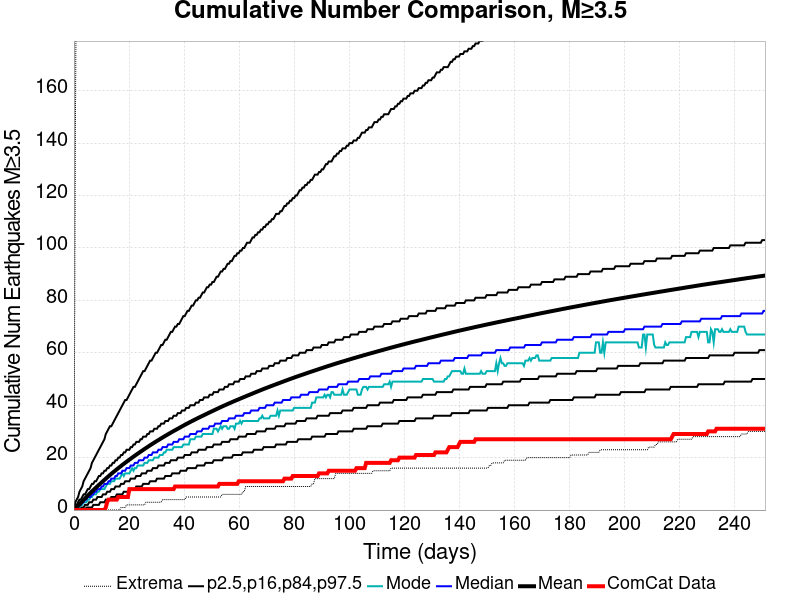

The data file committed next to this chart (first rows):
Time (days), ComCat Data, Simulation Mean, Simulation Median, Simulation Mode, Simulation Minimum, Simulation Maximum, 2.5 %-ile, 16 %-ile, 84 %-ile, 97.5 %-ile
0.0, 0.0, 0.0, 0.0, 0.0, 0.0, 0.0, 0.0, 0.0, 0.0, 0.0
0.5033, 0.0, 0.5245, 0.0, 0.0, 0.0, 138.0, 0.0, 0.0, 1.0, 3.0
1.007, 0.0, 1.077, 1.0, 0.0, 0.0, 242.0, 0.0, 0.0, 2.0, 4.0
1.51, 0.0, 1.64, 1.0, 1.0, 0.0, 269.0, 0.0, 0.0, 3.0, 5.0
2.013, 0.0, 2.204, 2.0, 1.0, 0.0, 287.0, 0.0, 0.0, 4.0, 7.0
2.517, 0.0, 2.765, 2.0, 2.0, 0.0, 297.0, 0.0, 1.0, 4.0, 8.0
3.02, 0.0, 3.325, 3.0, 2.0, 0.0, 314.0, 0.0, 1.0, 5.0, 9.0
3.523, 0.0, 3.882, 3.0, 3.0, 0.0, 363.0, 0.0, 1.0, 6.0, 11.0
4.027, 0.0, 4.432, 4.0, 3.0, 0.0, 401.0, 0.0, 2.0, 6.0, 12.0
4.53, 0.0, 4.969, 4.0, 3.0, 0.0, 429.0, 1.0, 2.0, 7.0, 13.0
5.033, 0.0, 5.505, 5.0, 4.0, 0.0, 444.0, 1.0, 2.0, 8.0, 14.0
5.537, 0.0, 6.04, 5.0, 4.0, 0.0, 453.0, 1.0, 3.0, 8.0, 15.0
6.04, 0.0, 6.564, 5.0, 5.0, 0.0, 460.0, 1.0, 3.0, 9.0, 16.0
6.543, 0.0, 7.087, 6.0, 5.0, 0.0, 468.0, 1.0, 3.0, 10.0, 18.0
7.047, 0.0, 7.604, 6.0, 6.0, 0.0, 480.0, 2.0, 4.0, 10.0, 19.0
7.55, 0.0, 8.113, 7.0, 6.0, 0.0, 488.0, 2.0, 4.0, 11.0, 20.0
8.053, 0.0, 8.607, 7.0, 6.0, 0.0, 501.0, 2.0, 4.0, 11.0, 21.0
8.557, 0.0, 9.103, 8.0, 7.0, 0.0, 504.0, 2.0, 5.0, 12.0, 22.0
9.06, 0.0, 9.591, 8.0, 7.0, 0.0, 508.0, 2.0, 5.0, 13.0, 23.0
9.563, 0.0, 10.07, 8.0, 8.0, 0.0, 511.0, 3.0, 5.0, 13.0, 24.0
10.07, 0.0, 10.55, 9.0, 8.0, 0.0, 515.0, 3.0, 5.0, 14.0, 25.0
10.57, 0.0, 11.02, 9.0, 8.0, 0.0, 520.0, 3.0, 6.0, 14.0, 26.0
11.07, 0.0, 11.5, 10.0, 8.0, 0.0, 536.0, 3.0, 6.0, 15.0, 27.0
11.58, 1.0, 11.98, 10.0, 9.0, 0.0, 561.0, 4.0, 6.0, 15.0, 29.0
12.08, 3.0, 12.44, 10.0, 10.0, 0.0, 572.0, 4.0, 7.0, 16.0, 30.0
12.58, 4.0, 12.91, 11.0, 10.0, 0.0, 588.0, 4.0, 7.0, 16.0, 31.0
13.09, 4.0, 13.37, 11.0, 10.0, 0.0, 605.0, 4.0, 7.0, 17.0, 32.0
13.59, 4.0, 13.82, 12.0, 11.0, 0.0, 621.0, 5.0, 8.0, 17.0, 32.0
14.09, 4.0, 14.26, 12.0, 11.0, 0.0, 628.0, 5.0, 8.0, 18.0, 33.0
14.6, 4.0, 14.7, 12.0, 11.0, 0.0, 632.0, 5.0, 8.0, 18.0, 34.0
15.1, 4.0, 15.13, 13.0, 12.0, 0.0, 649.0, 5.0, 9.0, 19.0, 35.0
15.6, 4.0, 15.56, 13.0, 12.0, 0.0, 660.0, 6.0, 9.0, 19.0, 36.0
16.11, 5.0, 15.98, 14.0, 12.0, 0.0, 667.0, 6.0, 9.0, 20.0, 37.0
16.61, 5.0, 16.4, 14.0, 12.0, 0.0, 670.0, 6.0, 9.0, 20.0, 38.0
17.11, 5.0, 16.81, 14.0, 13.0, 1.0, 678.0, 6.0, 10.0, 21.0, 39.0
17.62, 5.0, 17.23, 15.0, 14.0, 1.0, 683.0, 6.0, 10.0, 21.0, 40.0
18.12, 5.0, 17.64, 15.0, 13.0, 1.0, 686.0, 7.0, 10.0, 22.0, 41.0
18.62, 5.0, 18.04, 15.0, 14.0, 1.0, 694.0, 7.0, 11.0, 22.0, 42.0
19.13, 5.0, 18.44, 16.0, 14.0, 2.0, 697.0, 7.0, 11.0, 23.0, 42.0
19.63, 5.0, 18.84, 16.0, 14.0, 2.0, 699.0, 7.0, 11.0, 23.0, 43.0
20.13, 8.0, 19.22, 16.0, 14.0, 2.0, 703.0, 7.0, 11.0, 23.0, 44.0
20.64, 8.0, 19.61, 17.0, 15.0, 2.0, 708.0, 8.0, 12.0, 24.0, 45.0
21.14, 8.0, 20, 17.0, 16.0, 2.0, 711.0, 8.0, 12.0, 24.0, 46.0
21.64, 8.0, 20.37, 17.0, 15.0, 2.0, 712.0, 8.0, 12.0, 25.0, 47.0
22.15, 8.0, 20.75, 18.0, 16.0, 2.0, 714.0, 8.0, 12.0, 25.0, 47.0
22.65, 8.0, 21.12, 18.0, 16.0, 2.0, 718.0, 9.0, 13.0, 26.0, 48.0
23.15, 8.0, 21.49, 18.0, 17.0, 2.0, 723.0, 9.0, 13.0, 26.0, 49.0
23.66, 8.0, 21.86, 19.0, 17.0, 2.0, 728.0, 9.0, 13.0, 26.0, 50.0
24.16, 8.0, 22.23, 19.0, 17.0, 2.0, 730.0, 9.0, 13.0, 27.0, 51.0
24.66, 8.0, 22.59, 19.0, 17.0, 2.0, 736.0, 9.0, 14.0, 27.0, 52.0
25.17, 8.0, 22.94, 19.0, 17.0, 2.0, 739.0, 10.0, 14.0, 28.0, 53.0
25.67, 8.0, 23.31, 20.0, 18.0, 2.0, 741.0, 10.0, 14.0, 28.0, 53.0
26.17, 8.0, 23.66, 20.0, 18.0, 3.0, 744.0, 10.0, 14.0, 28.0, 54.0
26.68, 8.0, 24.01, 20.0, 18.0, 3.0, 745.0, 10.0, 15.0, 29.0, 55.0
27.18, 8.0, 24.36, 21.0, 19.0, 3.0, 747.0, 10.0, 15.0, 29.0, 56.0
27.68, 8.0, 24.71, 21.0, 19.0, 3.0, 750.0, 11.0, 15.0, 30.0, 57.0
28.19, 8.0, 25.05, 21.0, 19.0, 3.0, 751.0, 11.0, 15.0, 30.0, 57.0
28.69, 8.0, 25.39, 22.0, 19.0, 3.0, 754.0, 11.0, 16.0, 30.0, 58.0
29.19, 8.0, 25.72, 22.0, 20.0, 3.0, 755.0, 11.0, 16.0, 31.0, 59.0
29.7, 8.0, 26.06, 22.0, 20.0, 3.0, 756.0, 11.0, 16.0, 31.0, 60.0
... 440 more rows
